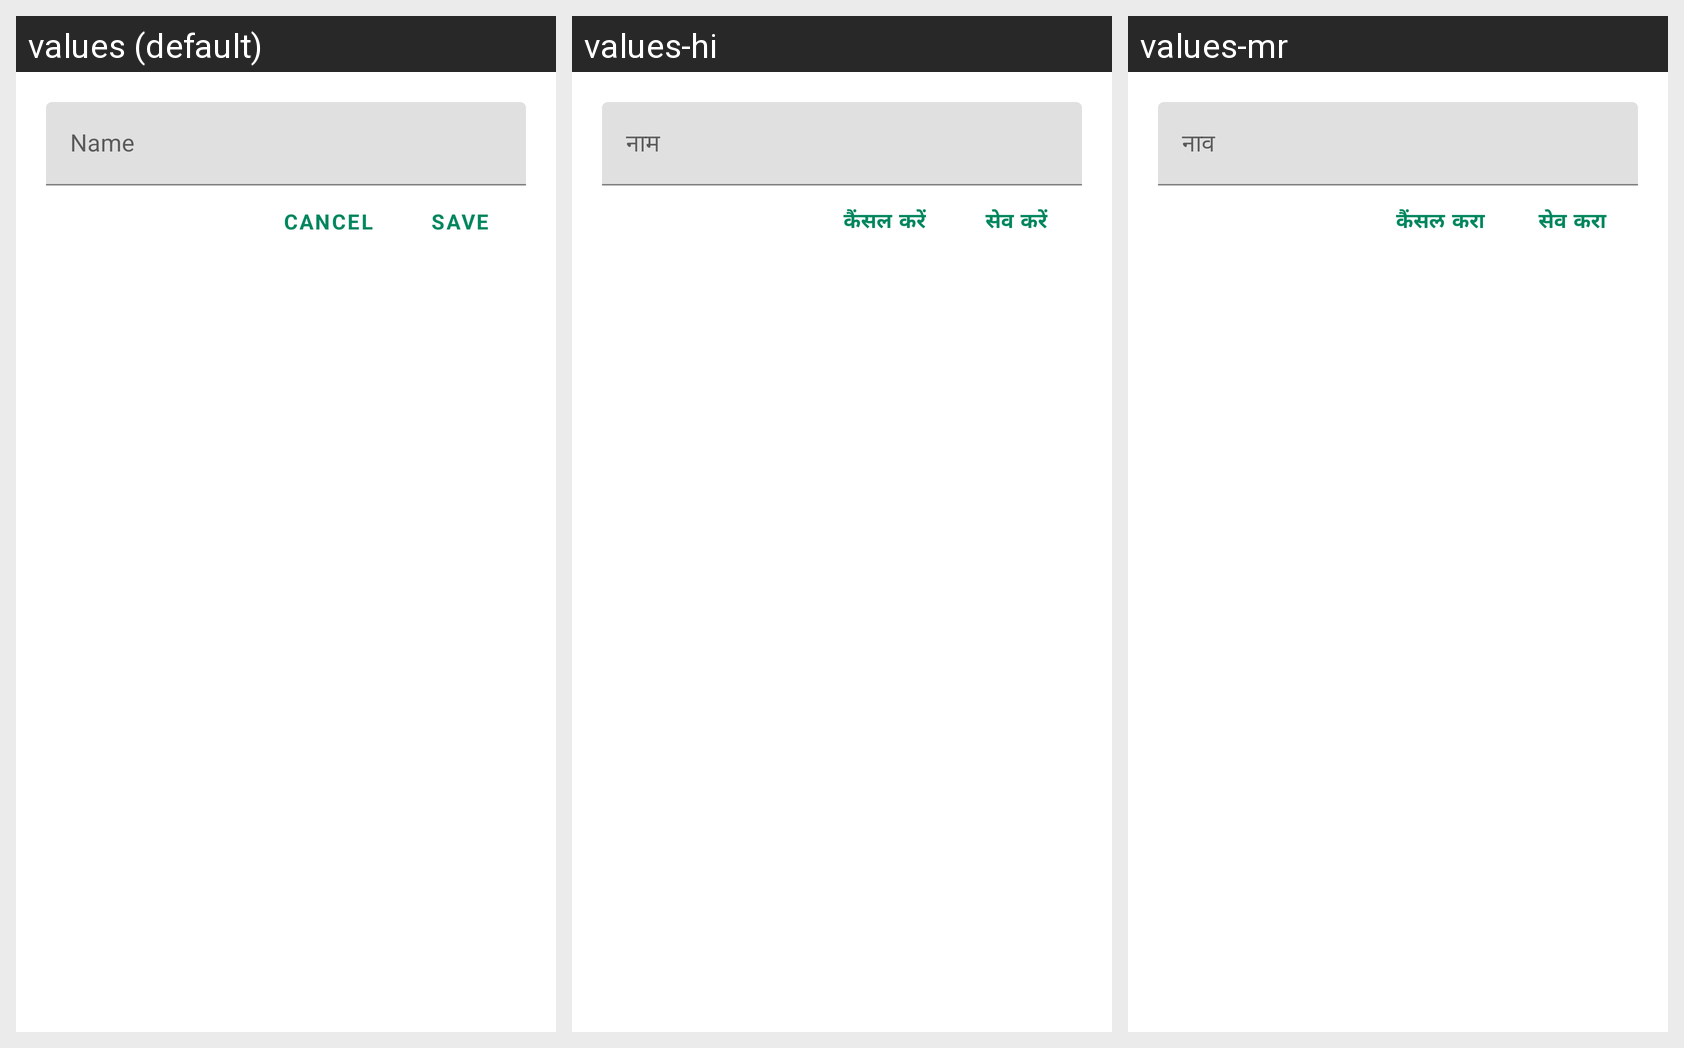

Strings drawn on this Android screen and how each of the app's shown locales translates them:
Android screen res/layout/dialog_profile_edit_phone_number.xml rendered under 3 locales, left to right: values (default), values-hi, values-mr. Device: Nexus 5 (rendered at 1080×1920; each locale shown at half size, 540×960, under a caption strip naming it); theme Theme.TheBhangarwale.
Strings drawn on this screen, with the default value and each locale's value (text and hints the layout hard-codes, and strings that could not be matched under every locale, appear in the picture but are not listed):

title_name
  values: Name
  values-hi: नाम
  values-mr: नाव

string_cancel
  values: Cancel
  values-hi: कैंसल करें
  values-mr: कैंसल करा

string_save
  values: SAVE
  values-hi: सेव करें
  values-mr: सेव करा
